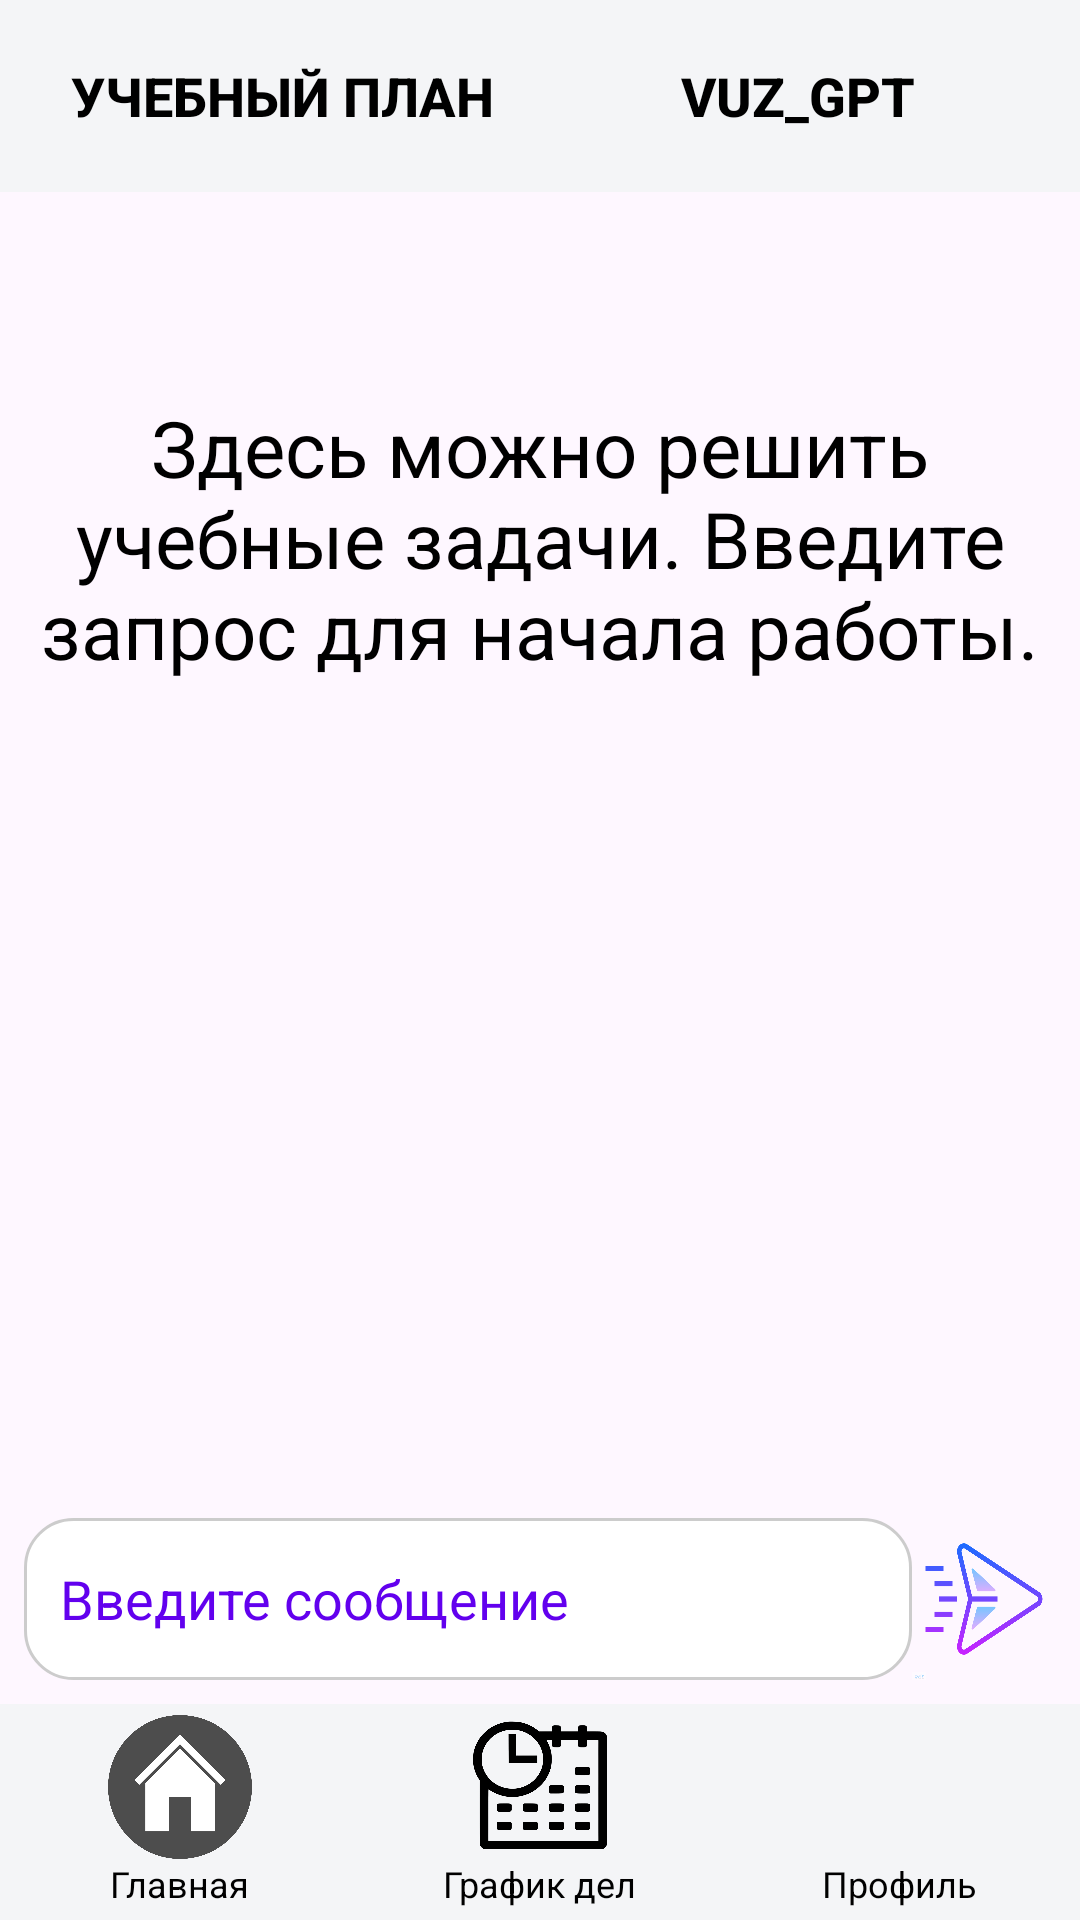

This screen was rendered from an Android layout file. Write that file and the resources it references.
<!-- AndroidManifest.xml: application theme Theme.VUZEasyWork -->
<!-- res/layout/activity_task.xml -->
<?xml version="1.0" encoding="utf-8"?>
<androidx.constraintlayout.widget.ConstraintLayout
    xmlns:android="http://schemas.android.com/apk/res/android"
    xmlns:app="http://schemas.android.com/apk/res-auto"
    xmlns:tools="http://schemas.android.com/tools"
    android:layout_width="match_parent"
    android:layout_height="match_parent"
    tools:context=".TaskActivity">

    
    <LinearLayout
        android:id="@+id/topButtonsTask"
        android:layout_width="match_parent"
        android:layout_height="wrap_content"
        android:orientation="horizontal"
        android:background="#F4F5F7"
        android:padding="8dp"
        app:layout_constraintTop_toTopOf="parent"
        app:layout_constraintStart_toStartOf="parent"
        app:layout_constraintEnd_toEndOf="parent">

        <Button
            android:id="@+id/taskPlanButton"
            android:layout_width="0dp"
            android:layout_height="wrap_content"
            android:layout_weight="1"
            android:background="@android:color/transparent"
            android:text="Учебный план"
            android:textColor="#FF000000"
            android:textSize="18sp"
            android:textStyle="bold" />

        <Button
            android:id="@+id/taskGptButton"
            android:layout_width="0dp"
            android:layout_height="wrap_content"
            android:layout_weight="1"
            android:background="@android:color/transparent"
            android:text="VUZ_GPT"
            android:textColor="#FF000000"
            android:textSize="18sp"
            android:textStyle="bold" />
    </LinearLayout>

    
    <androidx.constraintlayout.widget.ConstraintLayout
        android:id="@+id/logoAndMessageContainerTask"
        android:layout_width="0dp"
        android:layout_height="wrap_content"
        app:layout_constraintTop_toBottomOf="@id/topButtonsTask"
        app:layout_constraintStart_toStartOf="parent"
        app:layout_constraintEnd_toEndOf="parent" />

    
    <androidx.recyclerview.widget.RecyclerView
        android:id="@+id/taskRecyclerView"
        android:layout_width="0dp"
        android:layout_height="0dp"
        android:clipToPadding="false"
        android:padding="8dp"
        android:scrollbars="vertical"
        app:layout_constraintBottom_toTopOf="@id/messageInputContainerTask"
        app:layout_constraintEnd_toEndOf="parent"
        app:layout_constraintHorizontal_bias="0.0"
        app:layout_constraintStart_toStartOf="parent"
        app:layout_constraintTop_toBottomOf="@id/logoAndMessageContainerTask"
        app:layout_constraintVertical_bias="0.0" />

    
    <androidx.constraintlayout.widget.ConstraintLayout
        android:id="@+id/messageInputContainerTask"
        android:layout_width="match_parent"
        android:layout_height="wrap_content"
        android:padding="8dp"
        app:layout_constraintBottom_toTopOf="@id/bottomNavigationTask"
        app:layout_constraintStart_toStartOf="parent"
        app:layout_constraintEnd_toEndOf="parent">

        <EditText
            android:id="@+id/taskMessageField"
            android:layout_width="0dp"
            android:layout_height="54dp"
            android:hint="Введите сообщение"
            android:background="@drawable/rounded_edittext"
            android:paddingHorizontal="12dp"
            android:textColor="#000000"
            android:textColorHint="#6200EE"
            app:layout_constraintStart_toStartOf="parent"
            app:layout_constraintEnd_toStartOf="@id/taskSendButton"
            app:layout_constraintTop_toTopOf="parent"
            app:layout_constraintBottom_toBottomOf="parent" />

        <ImageButton
            android:id="@+id/taskSendButton"
            android:layout_width="48dp"
            android:layout_height="54dp"
            android:background="@drawable/send_msg"
            android:contentDescription="Отправить сообщение"
            app:layout_constraintEnd_toEndOf="parent"
            app:layout_constraintTop_toTopOf="parent"
            app:layout_constraintBottom_toBottomOf="parent" />
    </androidx.constraintlayout.widget.ConstraintLayout>

    
    <LinearLayout
        android:id="@+id/bottomNavigationTask"
        android:layout_width="match_parent"
        android:layout_height="72dp"
        android:background="#F4F5F7"
        android:orientation="horizontal"
        app:layout_constraintBottom_toBottomOf="parent"
        app:layout_constraintStart_toStartOf="parent"
        app:layout_constraintEnd_toEndOf="parent">

        <LinearLayout
            android:layout_width="0dp"
            android:layout_height="match_parent"
            android:layout_weight="1"
            android:gravity="center"
            android:orientation="vertical">

            <ImageButton
                android:id="@+id/homeButtonTask"
                android:layout_width="48dp"
                android:layout_height="48dp"
                android:background="@drawable/home"
                android:contentDescription="Главная страница" />

            <TextView
                android:layout_width="wrap_content"
                android:layout_height="wrap_content"
                android:text="Главная"
                android:textColor="#000000"
                android:textSize="12sp" />
        </LinearLayout>

        <LinearLayout
            android:layout_width="0dp"
            android:layout_height="match_parent"
            android:layout_weight="1"
            android:gravity="center"
            android:orientation="vertical">

            <ImageButton
                android:id="@+id/scheduleButtonTask"
                android:layout_width="48dp"
                android:layout_height="48dp"
                android:background="@drawable/shadule"
                android:contentDescription="График дел" />

            <TextView
                android:layout_width="wrap_content"
                android:layout_height="wrap_content"
                android:text="График дел"
                android:textColor="#000000"
                android:textSize="12sp" />
        </LinearLayout>

        <LinearLayout
            android:layout_width="0dp"
            android:layout_height="match_parent"
            android:layout_weight="1"
            android:gravity="center"
            android:orientation="vertical">

            <ImageButton
                android:id="@+id/profileButtonTask"
                android:layout_width="48dp"
                android:layout_height="48dp"
                android:background="@drawable/user"
                android:contentDescription="Профиль" />

            <TextView
                android:layout_width="wrap_content"
                android:layout_height="wrap_content"
                android:text="Профиль"
                android:textColor="#000000"
                android:textSize="12sp" />
        </LinearLayout>
    </LinearLayout>

    <TextView
        android:id="@+id/taskWelcomeMessage"
        android:layout_width="0dp"
        android:layout_height="wrap_content"
        android:gravity="center"
        android:text="Здесь можно решить учебные задачи. Введите запрос для начала работы."
        android:textColor="#FF000000"
        android:textSize="26dp"
        app:layout_constraintBottom_toBottomOf="@+id/taskRecyclerView"
        app:layout_constraintEnd_toEndOf="parent"
        app:layout_constraintStart_toStartOf="parent"
        app:layout_constraintTop_toBottomOf="@+id/logoAndMessageContainerTask"
        app:layout_constraintVertical_bias="0.2" />
</androidx.constraintlayout.widget.ConstraintLayout>
<!-- resources referenced by this layout -->
<resources>
  <!-- drawable home: png bitmap (drawable, 69536 bytes) -->
  <!-- drawable rounded_edittext (drawable) -->
  <?xml version="1.0" encoding="utf-8"?>
  <shape xmlns:android="http://schemas.android.com/apk/res/android">
      <solid android:color="#FFFFFF"/> 
      <corners android:radius="16dp"/> 
      <stroke android:color="#CCCCCC" android:width="1dp"/> 
  </shape>
  <!-- drawable send_msg: png bitmap (drawable, 55828 bytes) -->
  <!-- drawable shadule: png bitmap (drawable, 56768 bytes) -->
  <style name="Theme.VUZEasyWork" parent="Base.Theme.VUZEasyWork" />
  <style name="Base.Theme.VUZEasyWork" parent="Theme.Material3.DayNight.NoActionBar">
          
          
      </style>
</resources>
